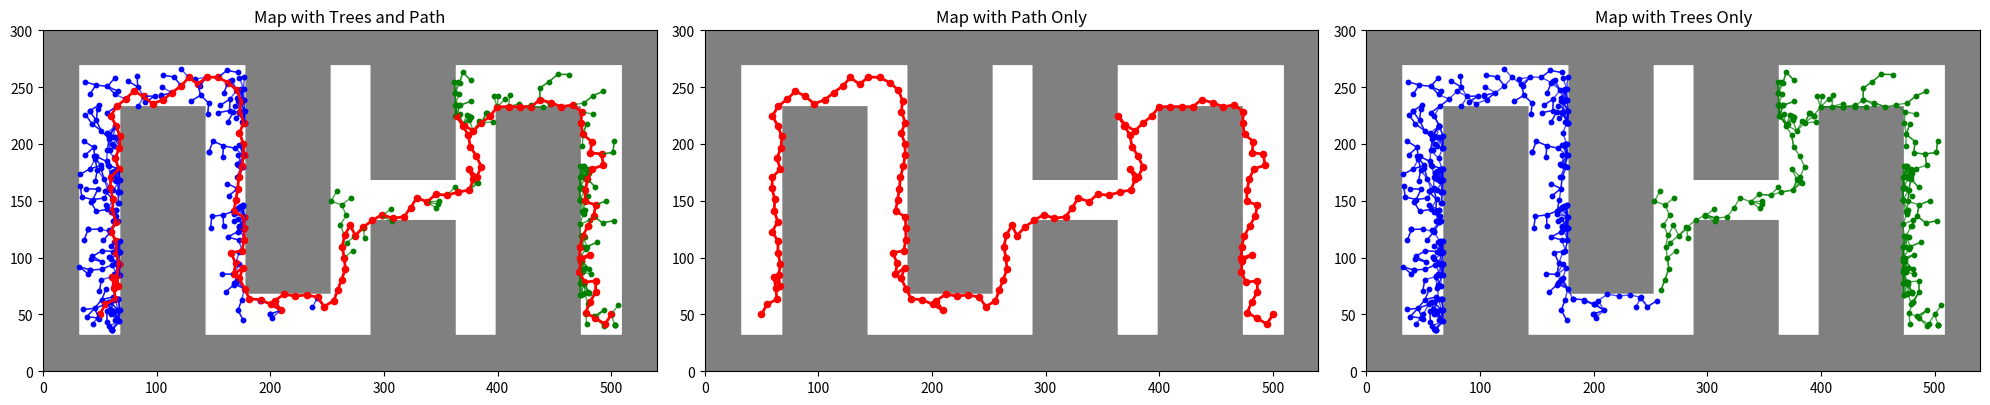

This figure's Python source:
import random
import numpy as np
import matplotlib.pyplot as plt
from scipy.spatial import KDTree
import numpy as np
import time  # Import the time module

####################################################################
# Map and Obstacle Definitions
####################################################################

r = 22  # Robot radius in meters

# Constants for map dimensions and scaling
CONVERT_TO_CM = 100  # Conversion factor to centimeters
WIDTH = int(5.4 * CONVERT_TO_CM)  # Map width in cm
HEIGHT = int(3 * CONVERT_TO_CM)  # Map height in cm
SCALE = 1  # Scaling factor for visualization

# Bounds for valid positions, accounting for robot radius
X_BOUNDS = (r, WIDTH - r)
Y_BOUNDS = (r, HEIGHT - r)

# Base class for obstacles
class Obstacle:
    def is_inside_obstacle(self, x, y):
        """
        Check if a point (x, y) is inside the obstacle.
        To be implemented by subclasses.
        """
        raise NotImplementedError

# Obstacle defined by lines connecting vertices
class LineDefinedObstacle(Obstacle):
    def __init__(self, vertices):
        """
        Initialize the obstacle with vertices and precompute line constraints.
        """
        self.lines = self.compute_line_constraints(vertices)

    def compute_line_constraints(self, vertices):
        """
        Compute line equations (ax + by + c = 0) for obstacle edges.
        """
        lines = []
        for i in range(len(vertices)):
            # Extract two consecutive vertices
            x1, y1 = vertices[i]
            x2, y2 = vertices[(i + 1) % len(vertices)]
            # Compute line coefficients a, b, c
            a, b, c = y2 - y1, x1 - x2, -(y2 - y1) * x1 - (x1 - x2) * y1
            # Determine the side of the line that is inside the obstacle
            side = 1 if (a * vertices[(i + 2) % len(vertices)][0] + b * vertices[(i + 2) % len(vertices)][1] + c) > 0 else -1
            lines.append((a, b, c, side))
        return lines

    def is_inside_obstacle(self, x, y):
        """
        Check if a point (x, y) satisfies all line constraints.
        """
        return all((a * x + b * y + c) * side >= 0 for a, b, c, side in self.lines)

# Map class containing obstacles and grid representation
class Map:
    def __init__(self, BUFFER):
        """
        Initialize the map with obstacles and precompute the grid.
        """
        self.BUFFER = int(BUFFER)  # Buffer for obstacles in cm

        # Define obstacles as a list of LineDefinedObstacle instances
        self.OBSTACLES = [
            # First Wall
            LineDefinedObstacle([(1 * CONVERT_TO_CM - self.BUFFER - r, 0),
                                 (1 * CONVERT_TO_CM - self.BUFFER - r, 2 * CONVERT_TO_CM + self.BUFFER + r),
                                 (1.1 * CONVERT_TO_CM + self.BUFFER + r, 2 * CONVERT_TO_CM + self.BUFFER + r),
                                 (1.1 * CONVERT_TO_CM + self.BUFFER + r, 0)]),

            # Second Wall
            LineDefinedObstacle([(2.1 * CONVERT_TO_CM - self.BUFFER - r, 3 * CONVERT_TO_CM),
                                 (2.1 * CONVERT_TO_CM - self.BUFFER - r, 1 * CONVERT_TO_CM - self.BUFFER - r),
                                 (2.2 * CONVERT_TO_CM + self.BUFFER + r, 1 * CONVERT_TO_CM - self.BUFFER - r),
                                 (2.2 * CONVERT_TO_CM + self.BUFFER + r, 3 * CONVERT_TO_CM)]),

            # Third Wall Bottom
            LineDefinedObstacle([(3.2 * CONVERT_TO_CM - self.BUFFER - r, 0),
                                 (3.2 * CONVERT_TO_CM - self.BUFFER - r, 1 * CONVERT_TO_CM + self.BUFFER + r),
                                 (3.3 * CONVERT_TO_CM + self.BUFFER + r, 1 * CONVERT_TO_CM + self.BUFFER + r),
                                 (3.3 * CONVERT_TO_CM + self.BUFFER + r, 0)]),

            # Third Wall Top
            LineDefinedObstacle([(3.2 * CONVERT_TO_CM - self.BUFFER - r, 3 * CONVERT_TO_CM),
                                 (3.2 * CONVERT_TO_CM - self.BUFFER - r, 2 * CONVERT_TO_CM - self.BUFFER - r),
                                 (3.3 * CONVERT_TO_CM + self.BUFFER + r, 2 * CONVERT_TO_CM - self.BUFFER - r),
                                 (3.3 * CONVERT_TO_CM + self.BUFFER + r, 3 * CONVERT_TO_CM)]),

            # Fourth Wall
            LineDefinedObstacle([(4.3 * CONVERT_TO_CM - self.BUFFER - r, 0),
                                 (4.3 * CONVERT_TO_CM - self.BUFFER - r, 2 * CONVERT_TO_CM + self.BUFFER + r),
                                 (4.4 * CONVERT_TO_CM + self.BUFFER + r, 2 * CONVERT_TO_CM + self.BUFFER + r),
                                 (4.4 * CONVERT_TO_CM + self.BUFFER + r, 0)]),
        ]

        # Precompute the grid representation of the map
        self.grid = self.precompute_obstacle_grid()

    def is_valid_point(self, x, y):
        """
        Check whether a point (x, y) is in free space.

        Args:
            x (float): x position
            y (float): y position

        Returns:
            bool: True if the point is in free space, False otherwise.
        """
        # Ensure the point is within bounds
        if not ((X_BOUNDS[0] + self.BUFFER) <= x <= (X_BOUNDS[1] - self.BUFFER) and
                (Y_BOUNDS[0] + self.BUFFER) <= y <= (Y_BOUNDS[1] - self.BUFFER)):
            return False
        
        # Check if the point is inside any obstacle
        for obstacle in self.OBSTACLES:
            if obstacle.is_inside_obstacle(x, y):
                return False

        return True

    def precompute_obstacle_grid(self):
        """
        Precompute a grid representation of the map, marking free and occupied spaces.
        """
        grid = np.ones((WIDTH, HEIGHT), dtype=bool)  # Initialize grid as free space
        for x in range(WIDTH):
            for y in range(HEIGHT):
                # Mark grid cell as occupied if the point is not valid
                if not self.is_valid_point(x, y):
                    grid[x, y] = False
        return grid

####################################################################
# Path Planning Algorithms
####################################################################

map_instance = Map(BUFFER=10)  # Create an instance of the Map class

class Tree:
    def __init__(self, root):
        self.root = root
        self.nodes = [root]
        self.edges = []

    def add_node(self, node, parent=None):
        """
        Add a node to the tree only if it is in free space and has a valid parent.
        """
        if map_instance.is_valid_point(node[0], node[1]):  # Check if the node is in free space
            if parent is not None and parent in self.nodes:
                self.nodes.append(node)
                self.add_edge(parent, node)
            else:
                print(f"Node {node} not added because it has no valid parent.")
        else:
            print(f"Node {node} not added because it is inside an obstacle.")

    def add_edge(self, node1, node2):
        """
        Add an edge between two nodes.
        """
        self.edges.append((node1, node2))

############################################################
# Algorithm 3
############################################################

def random_config(tree, qgoal, pgoal, poutside):
    # Algorithm 3 line 1
    if all_dimensions_reach_boundary(tree):
        # Algorithm 3 line 2
        qrand = random_configuration_in_space()
    else:
        # Algorithm 3 line 4
        prand = random.random()
        # Algorithm 3 line 5
        if prand <= pgoal:
            # Algorithm 3 line 6
            qrand = qgoal
        else:
            # Algorithm 3 line 8
            if prand >= poutside:
                # Algorithm 3 line 9
                qrand = random_configuration_in_tree(tree)
            else:
                # Algorithm 3 line 11
                unexplored_intervals = calculate_unexplored_intervals(tree)
                dmax, ur_values = find_dimension_with_largest_unexplored(unexplored_intervals)
                # Algorithm 3 line 14
                pmax = ur_values[dmax] / sum(ur_values)
                # Algorithm 3 line 16
                if random.random() <= pmax:
                    dim = dmax
                else:
                    # Algorithm 3 line 18
                    dim = choose_other_dimension(dmax, ur_values)
                # Algorithm 3 line 21
                qrand = config_in_range(dim, unexplored_intervals)
        # Algorithm 3 line 24
        poutside = update_poutside(tree)
    # Algorithm 3 line 26
    return qrand, poutside

# Helper functions
def all_dimensions_reach_boundary(tree):
    """
    Check if all dimensions of the tree reach the boundary of the configuration space.
    """
    for node in tree.nodes:
        x, y = node
        if not (X_BOUNDS[0] <= x <= X_BOUNDS[1] and Y_BOUNDS[0] <= y <= Y_BOUNDS[1]):
            return False
    return True

def random_configuration_in_space():
    """
    Generate a random configuration in the entire space.
    """
    while True:
        x = random.uniform(X_BOUNDS[0], X_BOUNDS[1])
        y = random.uniform(Y_BOUNDS[0], Y_BOUNDS[1])
        if map_instance.is_valid_point(x, y):  # Use the Map class's is_valid_point method
            return (x, y)

def random_configuration_in_tree(tree):
    """
    Generate a random configuration within the region of the tree.
    """
    while True:
        node = random.choice(tree.nodes)
        x = node[0] + random.uniform(-r, r)  # Add a small random offset within the robot's radius
        y = node[1] + random.uniform(-r, r)
        if map_instance.is_valid_point(x, y):
            return (x, y)

def calculate_unexplored_intervals(tree):
    """
    Calculate unexplored intervals in each dimension.
    """
    explored_x = [node[0] for node in tree.nodes]
    explored_y = [node[1] for node in tree.nodes]

    unexplored_x = max(X_BOUNDS) - min(explored_x)
    unexplored_y = max(Y_BOUNDS) - min(explored_y)

    return [unexplored_x, unexplored_y]

def find_dimension_with_largest_unexplored(unexplored_intervals):
    """
    Find the dimension with the largest unexplored interval.
    """
    dmax = unexplored_intervals.index(max(unexplored_intervals))
    return dmax, unexplored_intervals

def choose_other_dimension(dmax, ur_values):
    """
    Choose one of the remaining dimensions.
    """
    remaining_dims = [i for i in range(len(ur_values)) if i != dmax]
    return random.choice(remaining_dims)

def config_in_range(dim, unexplored_intervals):
    """
    Generate a configuration in the range of the unexplored interval for the given dimension.
    """
    while True:
        if dim == 0:  # x-dimension
            x = random.uniform(X_BOUNDS[0], unexplored_intervals[dim])
            y = random.uniform(Y_BOUNDS[0], Y_BOUNDS[1])
        else:  # y-dimension
            x = random.uniform(X_BOUNDS[0], X_BOUNDS[1])
            y = random.uniform(Y_BOUNDS[0], unexplored_intervals[dim])
        if map_instance.is_valid_point(x, y):
            return (x, y)

def update_poutside(tree):
    """
    Update the value of Poutside based on the ratio of unexplored space to total space.
    """
    # Total space area
    total_space = (X_BOUNDS[1] - X_BOUNDS[0]) * (Y_BOUNDS[1] - Y_BOUNDS[0])

    # Calculate unexplored intervals
    unexplored_intervals = calculate_unexplored_intervals(tree)
    unexplored_space = unexplored_intervals[0] * unexplored_intervals[1]

    # Update Poutside as the ratio of unexplored space to total space
    poutside = unexplored_space / total_space

    # Optionally scale Poutside to avoid it becoming too small
    poutside = max(0.01, min(poutside, 1))  # Clamp between 0.01 and 1

    return poutside

##############################################################
# Algorithm 4
##############################################################

def extend(tree, qrand):
    """
    Extend the tree towards the sample point qrand.
    """
    # Algorithm 4 line 1
    qnear = nearest_neighbor(tree, qrand)

    # Algorithm 4 line 2
    if new_config(qnear, qrand):
        qnew = compute_new_config(qnear, qrand)  # Compute the new configuration
        if map_instance.is_valid_point(qnew[0], qnew[1]):
            # Algorithm 4 line 3
            tree.add_node(qnew, qnear)
            # Algorithm 4 line 4
            tree.add_edge(qnear, qnew)  # Add an edge between qnear and qnew
            # Algorithm 4 line 5
            if distance(qnew, qrand) <= delta():
                # Algorithm 4 line 6
                return "Reached", qnew
            else:
                # Algorithm 4 line 8
                return "Advanced", qnew
        else :
            # Algorithm 4 line 25
            return "Trapped", None
    else:
        # Algorithm 4 line 11
        s_points = local_sampling(qnear)
        # Algorithm 4 line 12
        s_obstacle, s_free = divide_based_on_free(s_points)
        # Algorithm 4 line 13
        aveobs = mean_point(s_obstacle)

        # Algorithm 4 line 14
        if aveobs is not None and in_obstacle(aveobs):
            # Algorithm 4 line 15
            qobs1, qobs2 = furthest_point_pair(s_obstacle)
            # Algorithm 4 line 16
            expand_along_line(tree, qnear, qobs1, qobs2)
        else:
            # Algorithm 4 line 18
            if aveobs is not None and distance(aveobs, qnear) >= delta():
                # Algorithm 4 line 19
                expand_towards(tree, qnear, aveobs)
            else:
                # Algorithm 4 line 21
                qfree1, qfree2 = furthest_point_pair(s_free)
                # Algorithm 4 line 22
                expand_along_line(tree, qnear, qfree1, qfree2)
        # Algorithm 4 line 25
        return "Trapped", None

# Helper functions
def nearest_neighbor(tree, qrand):
    """
    Find the nearest neighbor to qrand in the tree.
    """
    return min(tree.nodes, key=lambda node: distance(node, qrand))

def new_config(qnear, qrand):
    """
    Check if a new configuration can be created between qnear and qrand.
    Ensures the path between qnear and qrand is valid by sampling points.
    """
    seg_len   = distance(qnear, qrand)
    n_samples = max(1, int(seg_len/5))

    for i in range(n_samples + 1):
        t = i / n_samples
        x = qnear[0] + t * (qrand[0] - qnear[0])
        y = qnear[1] + t * (qrand[1] - qnear[1])
        if not map_instance.is_valid_point(x, y):
            return False
    return True

def compute_new_config(qnear, qrand):
    """
    Compute a new configuration between qnear and qrand.
    """
    step_size = delta()
    direction = np.array(qrand) - np.array(qnear)
    norm = np.linalg.norm(direction)
    if norm == 0:
        return qnear
    direction = direction / norm
    qnew = np.array(qnear) + step_size * direction
    qnew = tuple(qnew)
    # Validate the new configuration
    if map_instance.is_valid_point(qnew[0], qnew[1]):
        return qnew
    else:
        return qnear

def local_sampling(qnear):
    """
    Perform local sampling around qnear.
    """
    samples = []
    for _ in range(10):  # Generate 10 random samples
        x = qnear[0] + random.uniform(-r, r)
        y = qnear[1] + random.uniform(-r, r)
        if map_instance.is_valid_point(x, y):
            samples.append((x, y))
    return samples

def divide_based_on_free(s_points):
    """
    Divide sampled points into free and obstacle points.
    """
    s_free = [p for p in s_points if map_instance.is_valid_point(p[0], p[1])]
    s_obstacle = [p for p in s_points if not map_instance.is_valid_point(p[0], p[1])]
    return s_obstacle, s_free

def mean_point(points):
    """
    Compute the mean point of a set of points.
    """
    if not points:
        return None
    x_mean = sum(p[0] for p in points) / len(points)
    y_mean = sum(p[1] for p in points) / len(points)
    return (x_mean, y_mean)

def in_obstacle(point):
    """
    Check if a point is inside an obstacle.
    """
    return not map_instance.is_valid_point(point[0], point[1])

def furthest_point_pair(points):
    """
    Find the pair of points with the maximum distance between them.
    """
    if not points or len(points) < 2:
        return None, None  # Return None if there are not enough points

    max_dist = 0
    pair = (None, None)
    for i in range(len(points)):
        for j in range(i + 1, len(points)):
            dist = distance(points[i], points[j])
            if dist > max_dist:
                max_dist = dist
                pair = (points[i], points[j])
    return pair

def expand_along_line(tree, qnear, p1, p2):
    """
    Expand qnear along the line between p1 and p2.
    """
    if p1 is None or p2 is None:
        return

    direction = np.array(p2) - np.array(p1)
    norm = np.linalg.norm(direction)
    if norm == 0:
        return
    direction = direction / norm
    step_size = delta()
    qnew = np.array(qnear) + step_size * direction
    if map_instance.is_valid_point(qnew[0], qnew[1]):
        tree.add_node(tuple(qnew), qnear)

def expand_towards(tree, qnear, target):
    """
    Expand qnear towards the target point.
    """
    direction = np.array(target) - np.array(qnear)
    norm = np.linalg.norm(direction)
    if norm == 0:
        return
    direction = direction / norm
    step_size = delta()
    qnew = np.array(qnear) + step_size * direction
    if map_instance.is_valid_point(qnew[0], qnew[1]):
        tree.add_node(tuple(qnew), qnear)

def distance(p1, p2):
    """
    Compute the Euclidean distance between two points.
    """
    return np.linalg.norm(np.array(p1) - np.array(p2))

def delta():
    """
    Return the step size for expansion.
    """
    return 10  # Example step size

####################################################################
# Algorithm 2
####################################################################

def connect(tree, qnew):
    # Algorithm 2 line 1
    while True:
        # Algorithm 2 line 2
        extend_result, _ = extend(tree, qnew)
        # Algorithm 2 line 3
        if extend_result != "Advanced":
            break
    # Algorithm 2 line 4
    return extend_result

##############################################################
# Algorithm 5
##############################################################

def swap_trees(tree_a, tree_b, failure, threshold):
    """
    Swap trees based on the number of nodes and density.
    """
    # Algorithm 5 line 1
    if len(tree_a.nodes) < len(tree_b.nodes):
        # Algorithm 5 line 2
        return tree_b, tree_a, failure  # Swap trees
    else:
        # Algorithm 5 line 3
        failure += 1

        # Algorithm 5 line 5
        if failure >= threshold:
            # Algorithm 5 line 6
            density_a = len(tree_a.nodes) / (X_BOUNDS[1] - X_BOUNDS[0]) * (Y_BOUNDS[1] - Y_BOUNDS[0])
            density_b = len(tree_b.nodes) / (X_BOUNDS[1] - X_BOUNDS[0]) * (Y_BOUNDS[1] - Y_BOUNDS[0])

            # Algorithm 5 line 8
            if density_a > density_b:
                # Algorithm 5 line 9
                expand_tree(tree_b)
            else:
                # Algorithm 5 line 11
                expand_tree(tree_a)

            # Algorithm 5 line 13
            tree_a, tree_b = tree_b, tree_a
            # Algorithm 5 line 14
            failure = 0

    return tree_a, tree_b, failure

def expand_tree(tree):
    """
    Expand the given tree by adding a random valid node.
    """
    qrand = random_configuration_in_space()
    extend(tree, qrand)

##############################################################
# Algorithm 1
##############################################################

def arrt_connect(qinit, qgoal, k_max, pgoal, poutside):
    # Start timing
    start_time = time.time()

    # Early exit if start and goal are the same
    if qinit == qgoal:
        elapsed_time = time.time() - start_time
        minutes = int(elapsed_time // 60)
        seconds = int(elapsed_time % 60)
        milliseconds = int((elapsed_time % 1) * 1000)
        print(f"Start and goal are the same. Path found immediately in {minutes}m {seconds}s {milliseconds}ms.")
        return [qinit], Tree(qinit), Tree(qgoal)

    # Algorithm 1 line 1
    tree_a = Tree(qinit)
    # Algorithm 1 line 2
    tree_b = Tree(qgoal)

    failure = 0  # Initialize failure counter
    threshold = 5  # Set a threshold for failure

    # Algorithm 1 line 3
    for k in range(1, k_max + 1):
        # Algorithm 1 line 4
        qrand, poutside = random_config(tree_a, qgoal, pgoal, poutside)
        extend_result, qnew = extend(tree_a, qrand)
        # Algorithm 1 line 5
        if extend_result != "Trapped":
            # Algorithm 1 line 6
            if connect(tree_b, qnew) == "Reached":
                elapsed_time = time.time() - start_time
                minutes = int(elapsed_time // 60)
                seconds = int(elapsed_time % 60)
                milliseconds = int((elapsed_time % 1) * 1000)
                print(f"Path found in {minutes}m {seconds}s {milliseconds}ms with {len(tree_a.nodes)} nodes in Tree A and {len(tree_b.nodes)} nodes in Tree B.")
                return path(tree_a, tree_b), tree_a, tree_b

        # Algorithm 1 line 10
        tree_a, tree_b, failure = swap_trees(tree_a, tree_b, failure, threshold)

    # Algorithm 1 line 12
    elapsed_time = time.time() - start_time
    minutes = int(elapsed_time // 60)
    seconds = int(elapsed_time % 60)
    milliseconds = int((elapsed_time % 1) * 1000)
    print(f"Search failed after {minutes}m {seconds}s {milliseconds}ms with {len(tree_a.nodes)} nodes in Tree A and {len(tree_b.nodes)} nodes in Tree B.")
    return "Fail", tree_a, tree_b

# Helper function to compute the path between two trees
def path(tree_a, tree_b):
    """
    Compute the path connecting tree_a and tree_b.
    """
    # Start from the root of tree_a
    path_a = []
    current = tree_a.nodes[-1]  # Last node added to tree_a
    while current != tree_a.root:
        path_a.append(current)
        # Find the parent of the current node
        for edge in tree_a.edges:
            if edge[1] == current:
                current = edge[0]
                break
    path_a.append(tree_a.root)  # Add the root of tree_a
    path_a.reverse()  # Reverse to get the path from root to the last node

    # Start from the root of tree_b
    path_b = []
    current = tree_b.nodes[-1]  # Last node added to tree_b
    while current != tree_b.root:
        path_b.append(current)
        # Find the parent of the current node
        for edge in tree_b.edges:
            if edge[1] == current:
                current = edge[0]
                break
    path_b.append(tree_b.root)  # Add the root of tree_b

    # Combine the two paths
    return path_a + path_b

####################################################################
# Visualization
####################################################################

def visualize_path_and_trees(tree_a, tree_b, path):
    """
    Visualize the map, trees, and path in three separate graphs.
    """
    # Create a figure with three subplots
    fig, axes = plt.subplots(1, 3, figsize=(20, 7))

    # Plot 1: Map with trees and path
    ax1 = axes[0]
    ax1.set_title("Map with Trees and Path")
    visualize_map(ax1, map_instance)
    visualize_tree(ax1, tree_a, color="blue")
    visualize_tree(ax1, tree_b, color="green")
    visualize_path(ax1, path, color="red")

    # Plot 2: Map with path only
    ax2 = axes[1]
    ax2.set_title("Map with Path Only")
    visualize_map(ax2, map_instance)
    visualize_path(ax2, path, color="red")

    # Plot 3: Trees only
    ax3 = axes[2]
    ax3.set_title("Map with Trees Only")
    visualize_map(ax3, map_instance)
    visualize_tree(ax3, tree_a, color="blue")
    visualize_tree(ax3, tree_b, color="green")
    ax3.set_xlim(0, WIDTH)
    ax3.set_ylim(0, HEIGHT)
    ax3.set_aspect("equal")

    # Show the plots
    plt.tight_layout()
    plt.show()

def visualize_map(ax, map_instance):
    """
    Visualize the map on the given axis using the precomputed grid.
    """
    # Use the precomputed grid from the map instance
    grid = ~map_instance.grid  # Invert the grid (True -> False, False -> True)

    # Display the grid as an image
    ax.imshow(grid.T, origin="lower", extent=(0, WIDTH, 0, HEIGHT), cmap="Greys", alpha=0.5)
    ax.set_xlim(0, WIDTH)
    ax.set_ylim(0, HEIGHT)
    ax.set_aspect("equal")

def visualize_tree(ax, tree, color="blue"):
    """
    Visualize a tree on the given axis.
    """
    for edge in tree.edges:
        x1, y1 = edge[0]
        x2, y2 = edge[1]
        ax.plot([x1, x2], [y1, y2], color=color, linewidth=1, alpha=0.7)
    for node in tree.nodes:
        ax.scatter(node[0], node[1], color=color, s=10)

def visualize_path(ax, path, color="red"):
    """
    Visualize the path on the given axis.
    """
    x_coords = [point[0] for point in path]
    y_coords = [point[1] for point in path]
    ax.plot(x_coords, y_coords, color=color, linewidth=2)
    ax.scatter(x_coords, y_coords, color=color, s=20)

if __name__ == "__main__":
    # Example usage
    qinit = (50, 50)  # Starting point
    qgoal = (500, 50)  # Target point
    k_max = 25_000  # Maximum iterations
    pgoal = 0.2  # Probability of sampling qgoal
    poutside = 0.95  # Range for random sampling

    result, tree_a, tree_b = arrt_connect(qinit, qgoal, k_max, pgoal, poutside)
    # Calculate and print the path length
    path_length = sum(distance(result[i], result[i + 1]) for i in range(len(result) - 1))
    print(f"Path length: {path_length:.2f} cm")

    if result != "Fail":
        print(f"Search completed. Path found with {len(tree_a.nodes)} nodes in Tree A and {len(tree_b.nodes)} nodes in Tree B.")
        visualize_path_and_trees(tree_a, tree_b, result)
    else:
        print("Search failed. No path found.")
        visualize_path_and_trees(tree_a, tree_b, result)